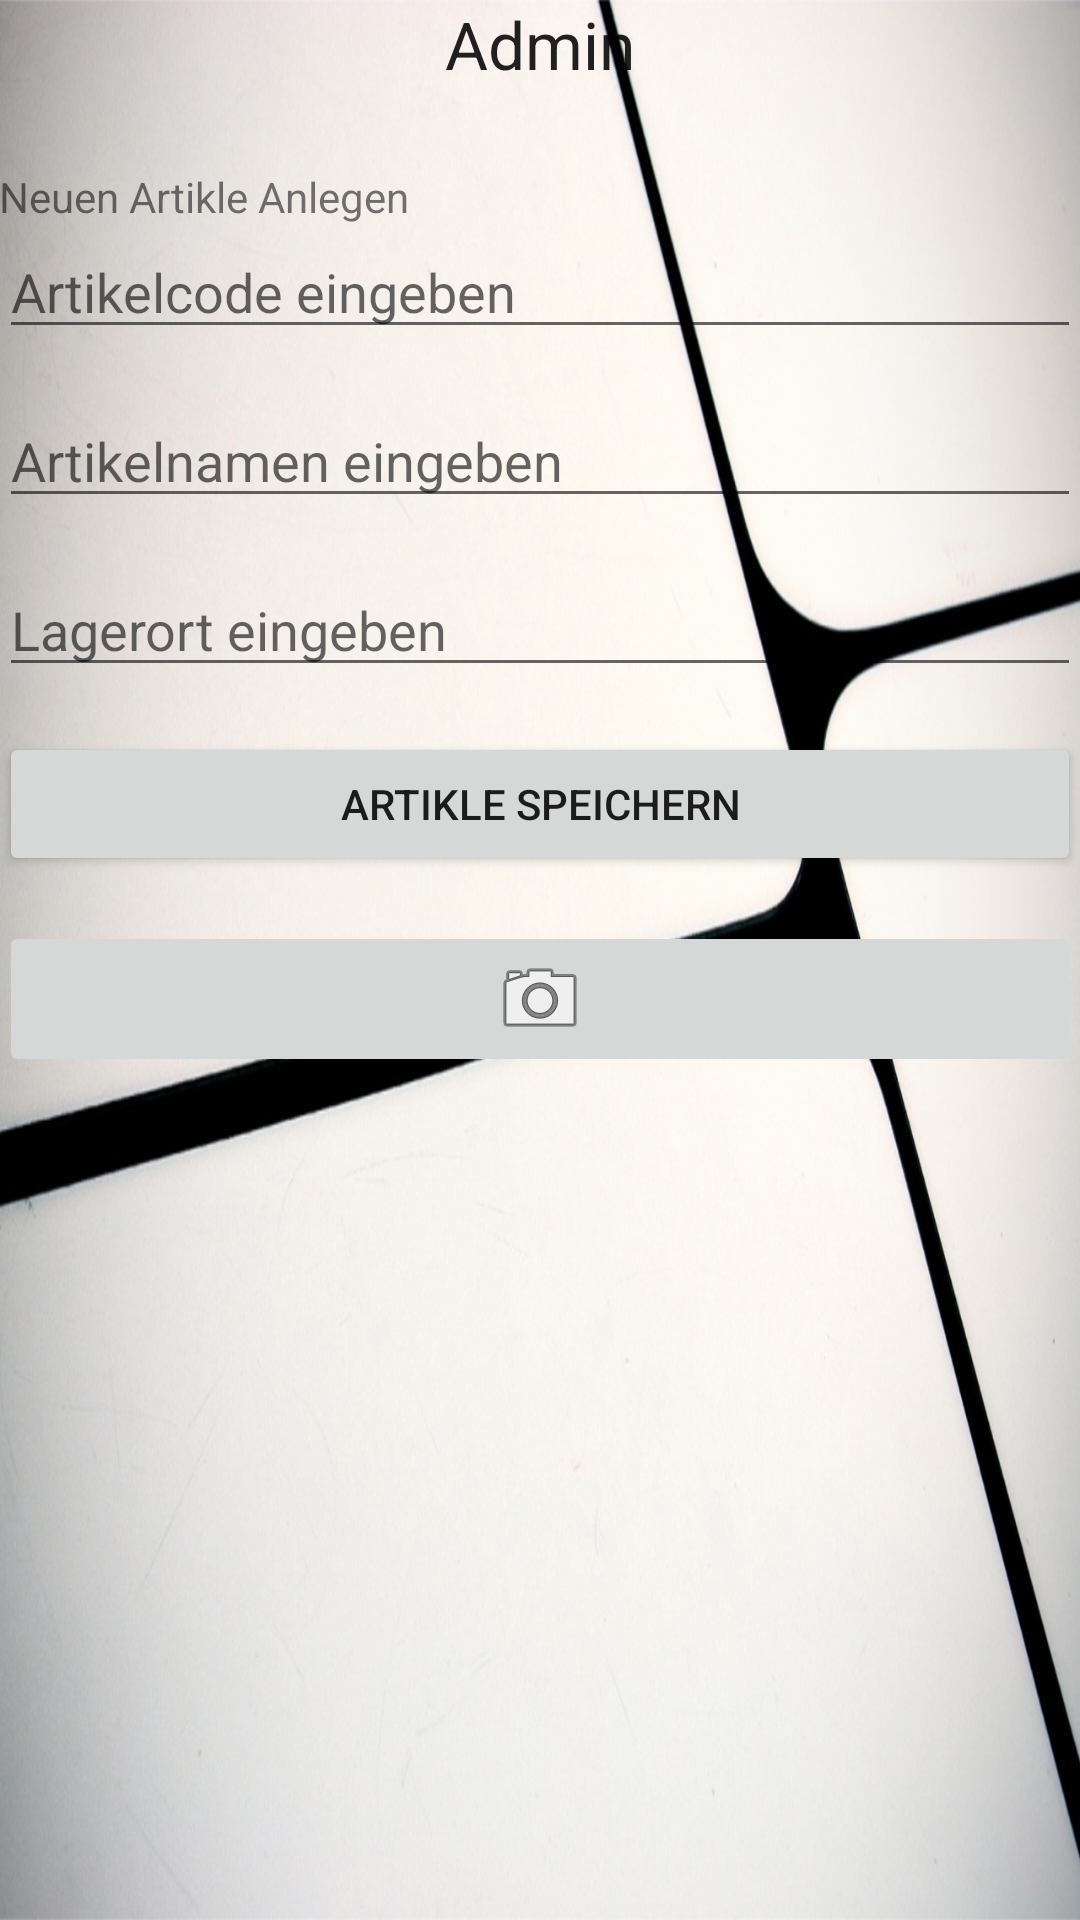

The Android layout XML behind this screen, and the referenced resources:
<!-- AndroidManifest.xml: application theme AppTheme -->
<!-- res/layout/activity_admin.xml -->
<?xml version="1.0" encoding="utf-8"?>
<RelativeLayout xmlns:android="http://schemas.android.com/apk/res/android"
    xmlns:tools="http://schemas.android.com/tools"
    android:layout_width="match_parent"
    android:layout_height="match_parent"
    android:paddingBottom="@dimen/activity_vertical_margin"
    android:paddingLeft="@dimen/activity_horizontal_margin"
    android:paddingRight="@dimen/activity_horizontal_margin"
    android:paddingTop="@dimen/activity_vertical_margin"
    tools:context="warehouse.fh_muenster.de.warehouse.AdminActivity"
    android:background="@mipmap/bg2">

    <ScrollView
        android:layout_width="wrap_content"
        android:layout_height="wrap_content"
        android:id="@+id/scrollView4"
        android:layout_alignParentTop="true"
        android:layout_alignParentLeft="true"
        android:layout_alignParentStart="true"
        android:layout_marginTop="56dp"
        android:layout_alignParentBottom="true"
        android:layout_alignParentRight="true"
        android:layout_alignParentEnd="true" >

        <TableLayout
            android:layout_width="match_parent"
            android:layout_height="match_parent"
            android:stretchColumns="*">

            <TableRow>

                <TextView
                    android:id="@+id/admin_article_label"
                    android:layout_column="0"
                    android:layout_weight="0"
                    android:width="100dp"
                    android:text="Neuen Artikle Anlegen"
                    />

            </TableRow>
            <TableRow android:layout_marginBottom="15dp">
                <EditText
                    android:id="@+id/admin_article_code"
                    android:layout_width="wrap_content"
                    android:layout_height="wrap_content"
                    android:layout_weight="1"
                    android:ems="10"
                    android:hint="Artikelcode eingeben"></EditText>
            </TableRow>
            <TableRow android:layout_marginBottom="15dp">
                <EditText
                    android:id="@+id/admin_article_name"
                    android:layout_width="wrap_content"
                    android:layout_height="wrap_content"
                    android:layout_weight="1"
                    android:ems="10"
                    android:hint="Artikelnamen eingeben"></EditText>
            </TableRow>
            <TableRow android:layout_marginBottom="15dp">
                <EditText
                    android:id="@+id/admin_article_lagerort"
                    android:layout_width="wrap_content"
                    android:layout_height="wrap_content"
                    android:layout_weight="1"
                    android:ems="10"
                    android:hint="Lagerort eingeben"></EditText>
            </TableRow>
            <TableRow android:layout_marginBottom="15dp">
                <Button
                    android:id="@+id/admin_article_save"
                    android:layout_width="wrap_content"
                    android:layout_height="wrap_content"
                    android:layout_weight="1"
                    android:text="Artikle speichern" />
            </TableRow>

            <TableRow android:layout_marginBottom="15dp">
                <ImageButton
                    android:id="@+id/admin_article_scann"
                    android:layout_width="wrap_content"
                    android:layout_height="wrap_content"
                    android:src="@android:drawable/ic_menu_camera" />
            </TableRow>

        </TableLayout>


    </ScrollView>

    <TextView
        android:layout_width="wrap_content"
        android:layout_height="wrap_content"
        android:textAppearance="?android:attr/textAppearanceLarge"
        android:text="Admin"
        android:id="@+id/textView3"
        android:layout_alignParentTop="true"
        android:layout_centerHorizontal="true" />
</RelativeLayout>
<!-- resources referenced by this layout -->
<resources>
  <!-- mipmap bg2: png bitmap (mipmap-xxxhdpi, 915556 bytes) -->
  <style name="AppTheme" parent="Theme.AppCompat.Light.DarkActionBar">
          
          <item name="colorPrimary">@color/colorPrimary</item>
          <item name="colorPrimaryDark">@color/colorPrimaryDark</item>
          <item name="colorAccent">@color/colorAccent</item>
          <item name="android:colorBackground">@color/colorBackground</item>
  
  
      </style>
  <color name="colorPrimary">#424242</color>
  <color name="colorPrimaryDark">#212121</color>
  <color name="colorAccent">#ff4081</color>
  <color name="colorBackground">#eeeeee</color>
</resources>
